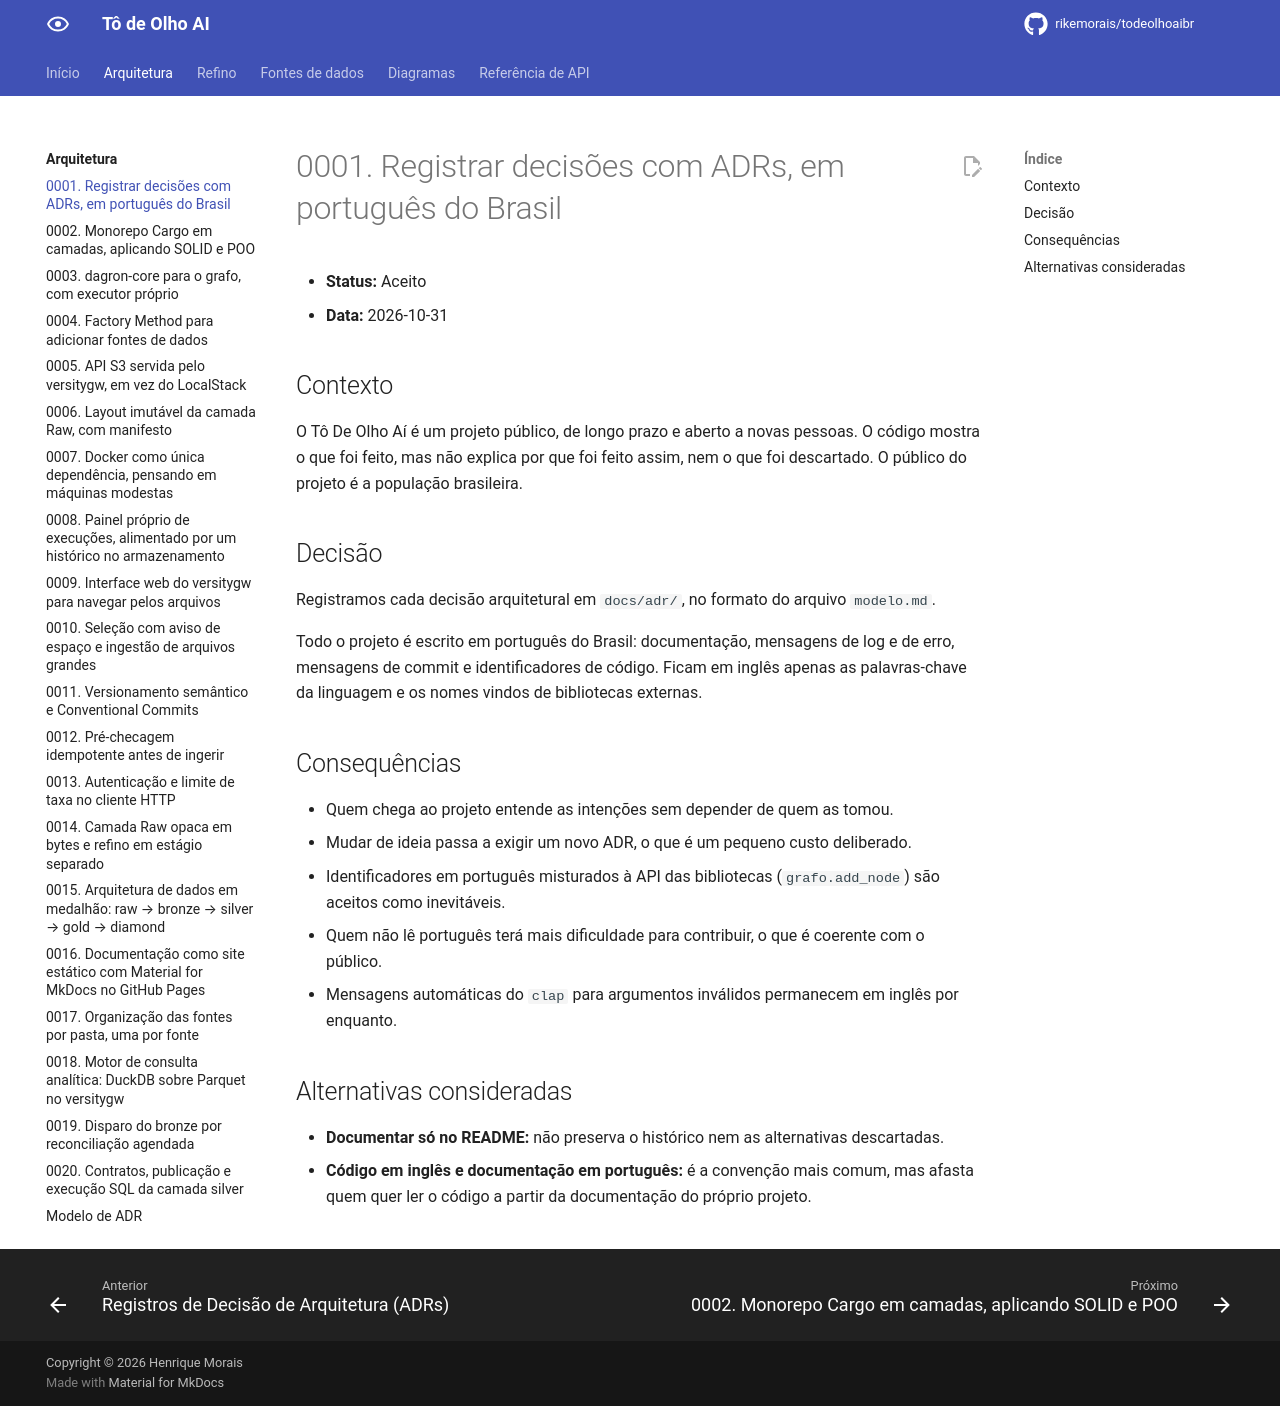

repository: rikemorais/todeolhoaibr · page: 0.130/adr/0001-registrar-decisoes-com-adrs/index.html · generator: mkdocs

# 0001. Registrar decisões com ADRs, em português do Brasil

- **Status:** Aceito
- **Data:** 2026-10-31

## Contexto

O Tô De Olho Aí é um projeto público, de longo prazo e aberto a novas pessoas. O código
mostra o que foi feito, mas não explica por que foi feito assim, nem o que foi descartado.
O público do projeto é a população brasileira.

## Decisão

Registramos cada decisão arquitetural em `docs/adr/`, no formato do arquivo `modelo.md`.

Todo o projeto é escrito em português do Brasil: documentação, mensagens de log e de erro,
mensagens de commit e identificadores de código. Ficam em inglês apenas as palavras-chave da
linguagem e os nomes vindos de bibliotecas externas.

## Consequências

- Quem chega ao projeto entende as intenções sem depender de quem as tomou.
- Mudar de ideia passa a exigir um novo ADR, o que é um pequeno custo deliberado.
- Identificadores em português misturados à API das bibliotecas (`grafo.add_node`) são
  aceitos como inevitáveis.
- Quem não lê português terá mais dificuldade para contribuir, o que é coerente com o público.
- Mensagens automáticas do `clap` para argumentos inválidos permanecem em inglês por enquanto.

## Alternativas consideradas

- **Documentar só no README:** não preserva o histórico nem as alternativas descartadas.
- **Código em inglês e documentação em português:** é a convenção mais comum, mas afasta
  quem quer ler o código a partir da documentação do próprio projeto.
